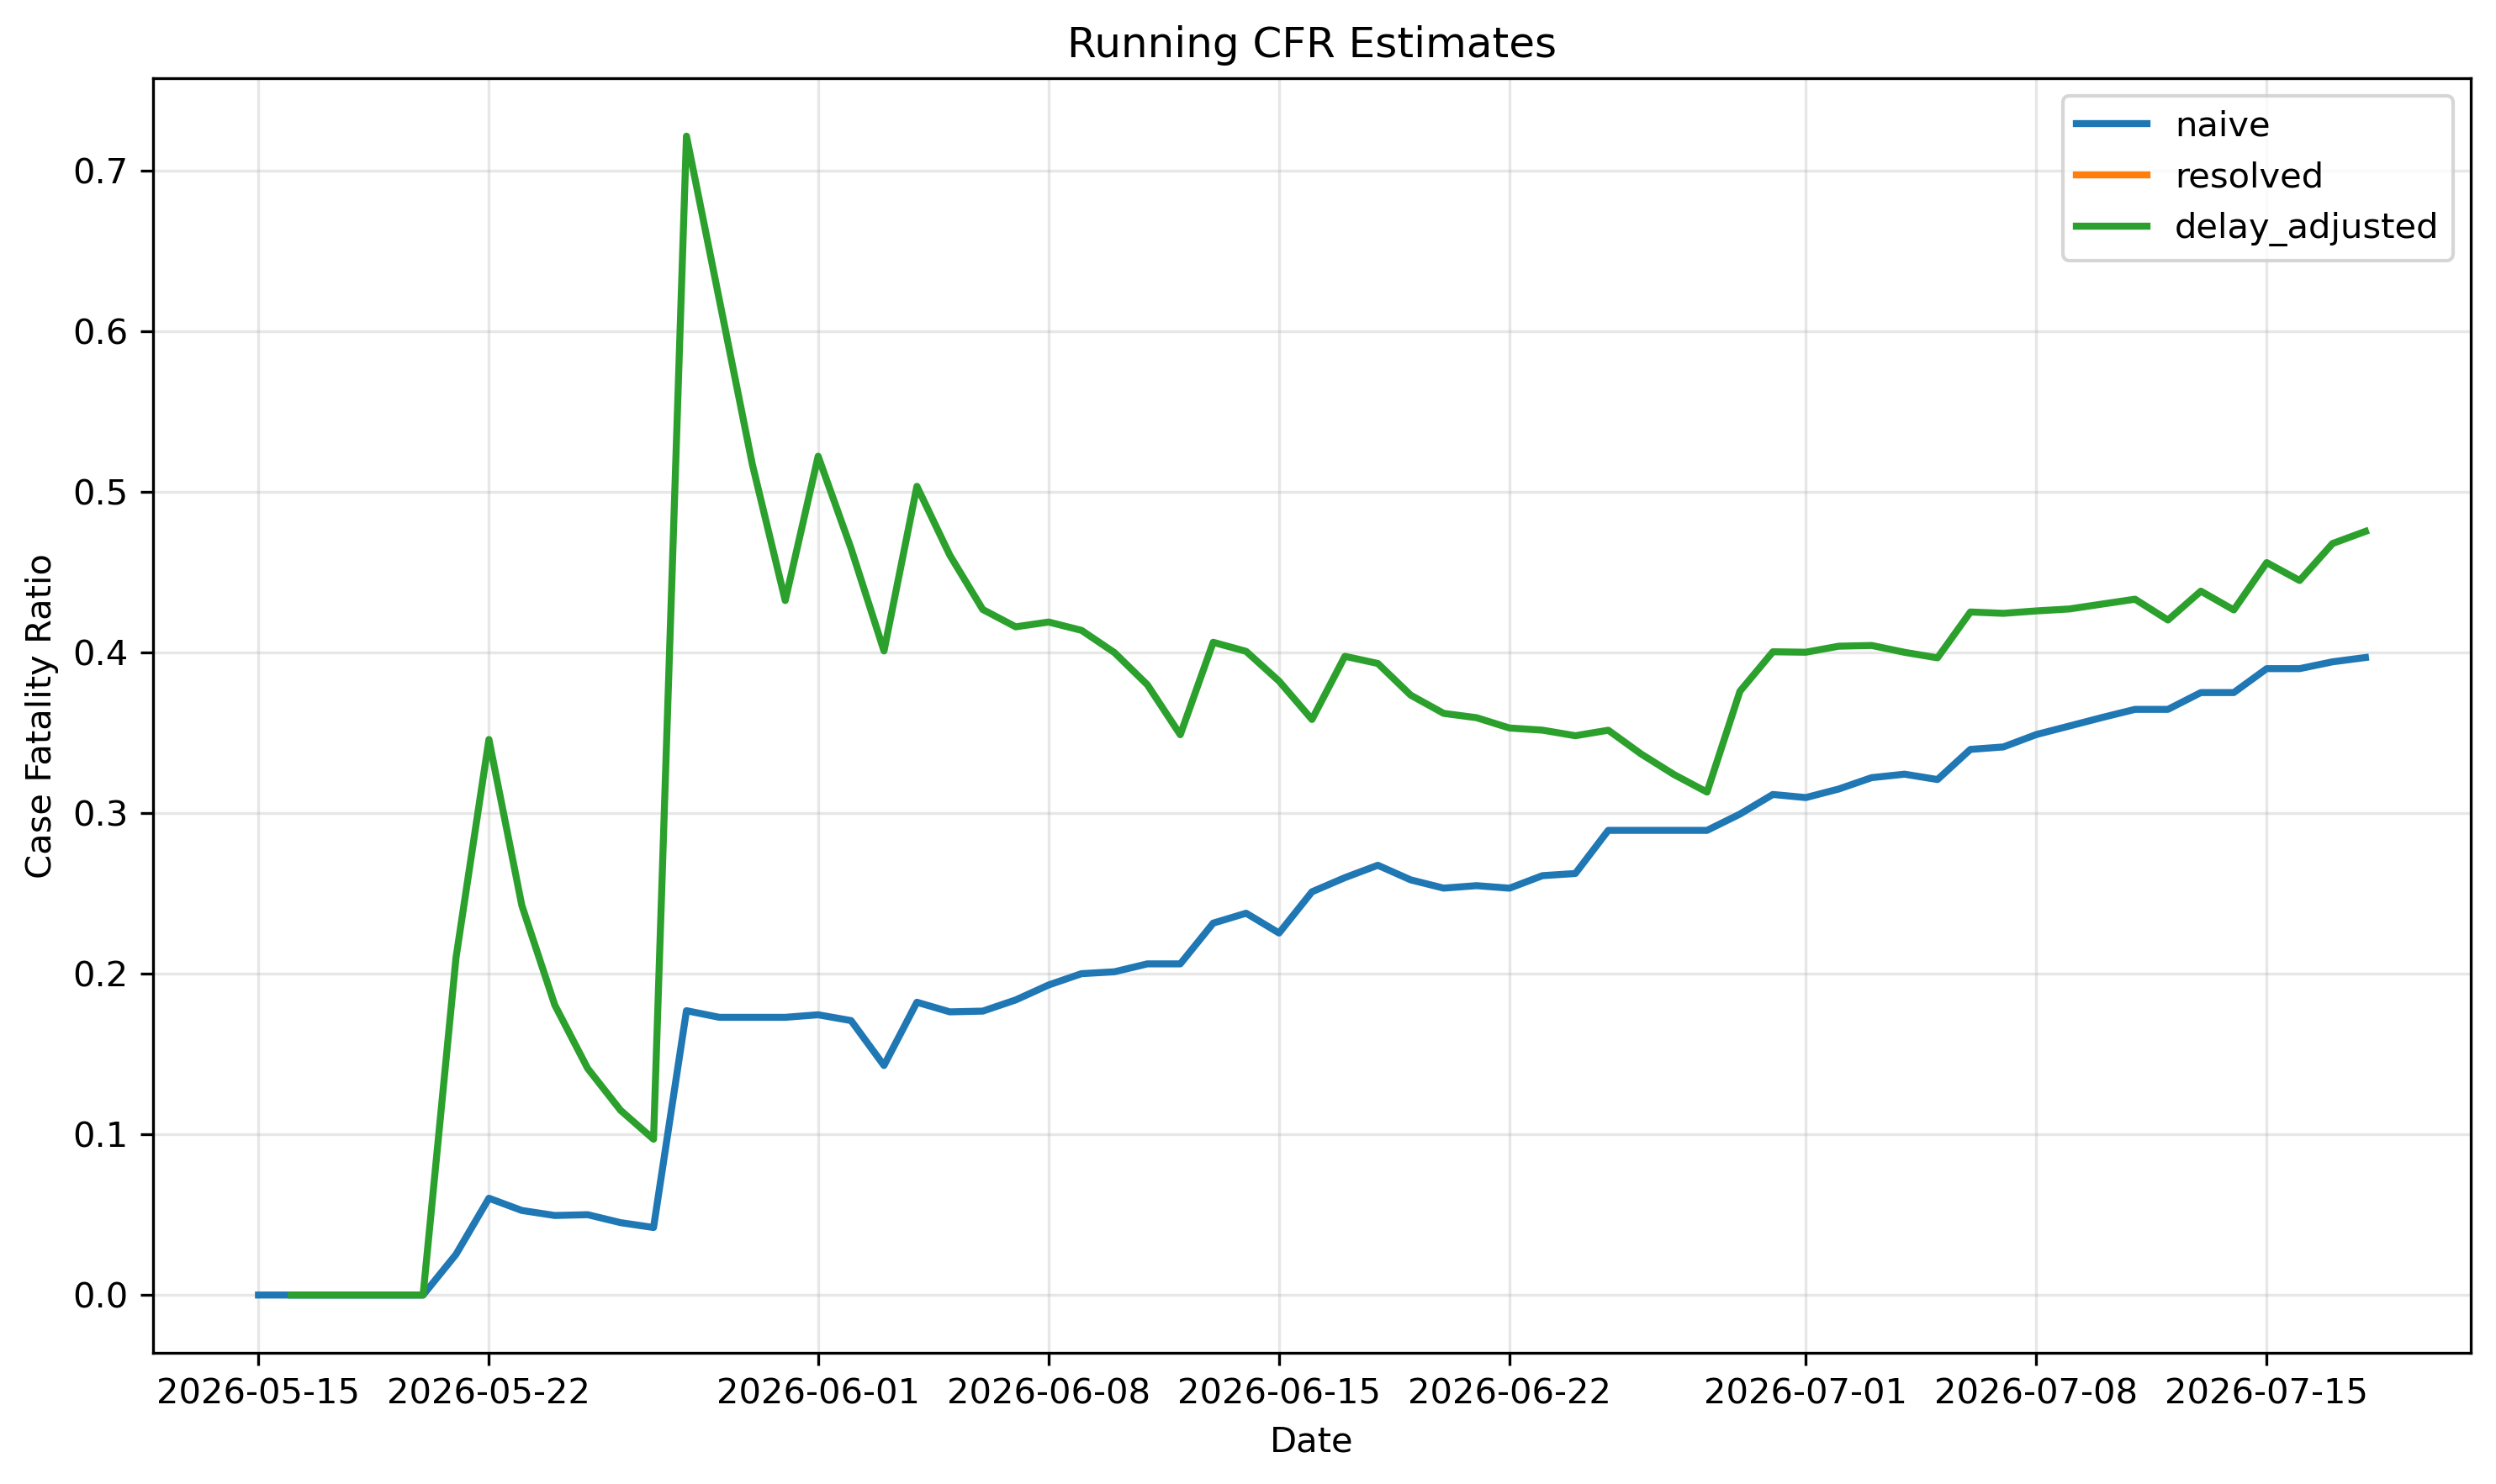

Data behind this chart, as committed beside it:
date, naive, resolved, delay_adjusted
2026-05-14, , , 
2026-05-15, 0.0, , 
2026-05-16, 0.0, , 1e-12
2026-05-17, 0.0, , 1e-12
2026-05-18, 0.0, , 1e-12
2026-05-19, 0.0, , 1e-12
2026-05-20, 0.0, , 1e-12
2026-05-21, 0.02532, 1.0, 0.2099
2026-05-22, 0.06024, 1.0, 0.3458
2026-05-23, 0.05263, 1.0, 0.2424
2026-05-24, 0.0495, 1.0, 0.1805
2026-05-25, 0.05, 1.0, 0.141
2026-05-26, 0.04505, 1.0, 0.1149
2026-05-27, 0.04202, 1.0, 0.09698
2026-05-28, 0.177, 1.0, 0.7212
2026-05-29, 0.1728, 1.0, 0.6192
2026-05-30, 0.1728, 1.0, 0.517
2026-05-31, 0.1728, 1.0, 0.4322
2026-06-01, 0.1744, 1.0, 0.522
2026-06-02, 0.1708, 1.0, 0.4646
2026-06-03, 0.1429, 1.0, 0.4008
2026-06-04, 0.1822, 1.0, 0.5033
2026-06-05, 0.1762, 1.0, 0.4604
2026-06-06, 0.1767, 1.0, 0.4266
2026-06-07, 0.1836, 1.0, 0.4159
2026-06-08, 0.193, 1.0, 0.4188
2026-06-09, 0.2, 1.0, 0.4137
2026-06-10, 0.2012, 1.0, 0.3998
2026-06-11, 0.2061, 1.0, 0.3798
2026-06-12, 0.2061, 1.0, 0.3487
2026-06-13, 0.2315, 1.0, 0.4062
2026-06-14, 0.2376, 1.0, 0.4006
2026-06-15, 0.2253, 1.0, 0.3821
2026-06-16, 0.251, 1.0, 0.3582
2026-06-17, 0.2598, 1.0, 0.3975
2026-06-18, 0.2675, 1.0, 0.3931
2026-06-19, 0.2584, 1.0, 0.3733
2026-06-20, 0.2532, 1.0, 0.362
2026-06-21, 0.2548, 1.0, 0.3593
2026-06-22, 0.2532, 1.0, 0.3529
2026-06-23, 0.261, 1.0, 0.3516
2026-06-24, 0.2623, 1.0, 0.3481
2026-06-25, 0.2892, 1.0, 0.3515
2026-06-26, 0.2892, 1.0, 0.3367
2026-06-27, 0.2892, 1.0, 0.3239
2026-06-28, 0.2892, 1.0, 0.313
2026-06-29, 0.2993, 1.0, 0.3758
2026-06-30, 0.3115, 1.0, 0.4003
2026-07-01, 0.3096, 1.0, 0.4
2026-07-02, 0.3149, 1.0, 0.4038
2026-07-03, 0.322, 1.0, 0.4043
2026-07-04, 0.3242, 1.0, 0.4
2026-07-05, 0.3208, 1.0, 0.3966
2026-07-06, 0.3396, 1.0, 0.4251
2026-07-07, 0.3411, 1.0, 0.4243
2026-07-08, 0.3488, 1.0, 0.4258
2026-07-09, 0.3541, 1.0, 0.427
2026-07-10, 0.3594, 1.0, 0.43
2026-07-11, 0.3645, 1.0, 0.433
2026-07-12, 0.3645, 1.0, 0.4201
... 6 more rows
